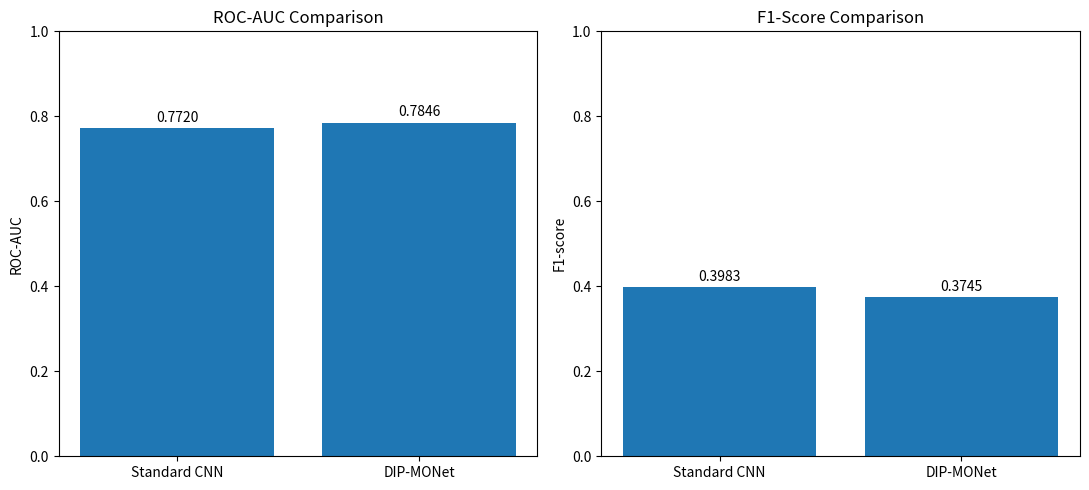
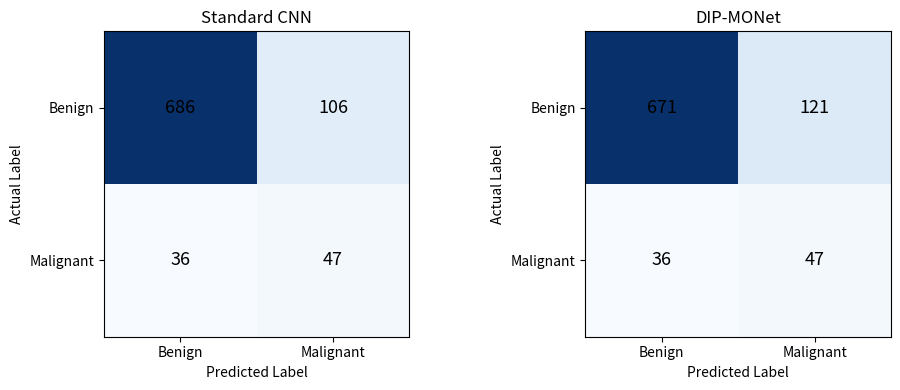

Python code for these plots, in order:
import matplotlib.pyplot as plt
import numpy as np
import os

# Results from our previous validation evaluation
models = ["Standard CNN", "DIP-MONet"]

roc_auc = [0.7720, 0.7846]
f1_score = [0.3983, 0.3745]

# Confusion matrices
baseline_cm = np.array([
    [686, 106],
    [36, 47]
])

dip_monet_cm = np.array([
    [671, 121],
    [36, 47]
])

os.makedirs("outputs/comparison", exist_ok=True)

# 1. ROC-AUC and F1 comparison
fig, axes = plt.subplots(1, 2, figsize=(11, 5))

axes[0].bar(models, roc_auc)
axes[0].set_title("ROC-AUC Comparison")
axes[0].set_ylabel("ROC-AUC")
axes[0].set_ylim(0, 1)

for i, value in enumerate(roc_auc):
    axes[0].text(i, value + 0.015, f"{value:.4f}",
                 ha="center")

axes[1].bar(models, f1_score)
axes[1].set_title("F1-Score Comparison")
axes[1].set_ylabel("F1-score")
axes[1].set_ylim(0, 1)

for i, value in enumerate(f1_score):
    axes[1].text(i, value + 0.015, f"{value:.4f}",
                 ha="center")

plt.tight_layout()
plt.savefig("outputs/comparison/metrics_comparison.png",
            dpi=300)
plt.show()


# 2. Confusion matrix comparison
fig, axes = plt.subplots(1, 2, figsize=(10, 4))

matrices = [baseline_cm, dip_monet_cm]

for ax, matrix, name in zip(
    axes, matrices, models
):
    ax.imshow(matrix, cmap="Blues")
    ax.set_title(name)
    ax.set_xlabel("Predicted Label")
    ax.set_ylabel("Actual Label")
    ax.set_xticks([0, 1])
    ax.set_yticks([0, 1])
    ax.set_xticklabels(["Benign", "Malignant"])
    ax.set_yticklabels(["Benign", "Malignant"])

    for i in range(2):
        for j in range(2):
            ax.text(j, i, matrix[i, j],
                    ha="center", va="center",
                    color="black", fontsize=13)

plt.tight_layout()
plt.savefig("outputs/comparison/confusion_matrices.png",
            dpi=300)
plt.show()

print("Comparison graphs saved successfully!")
